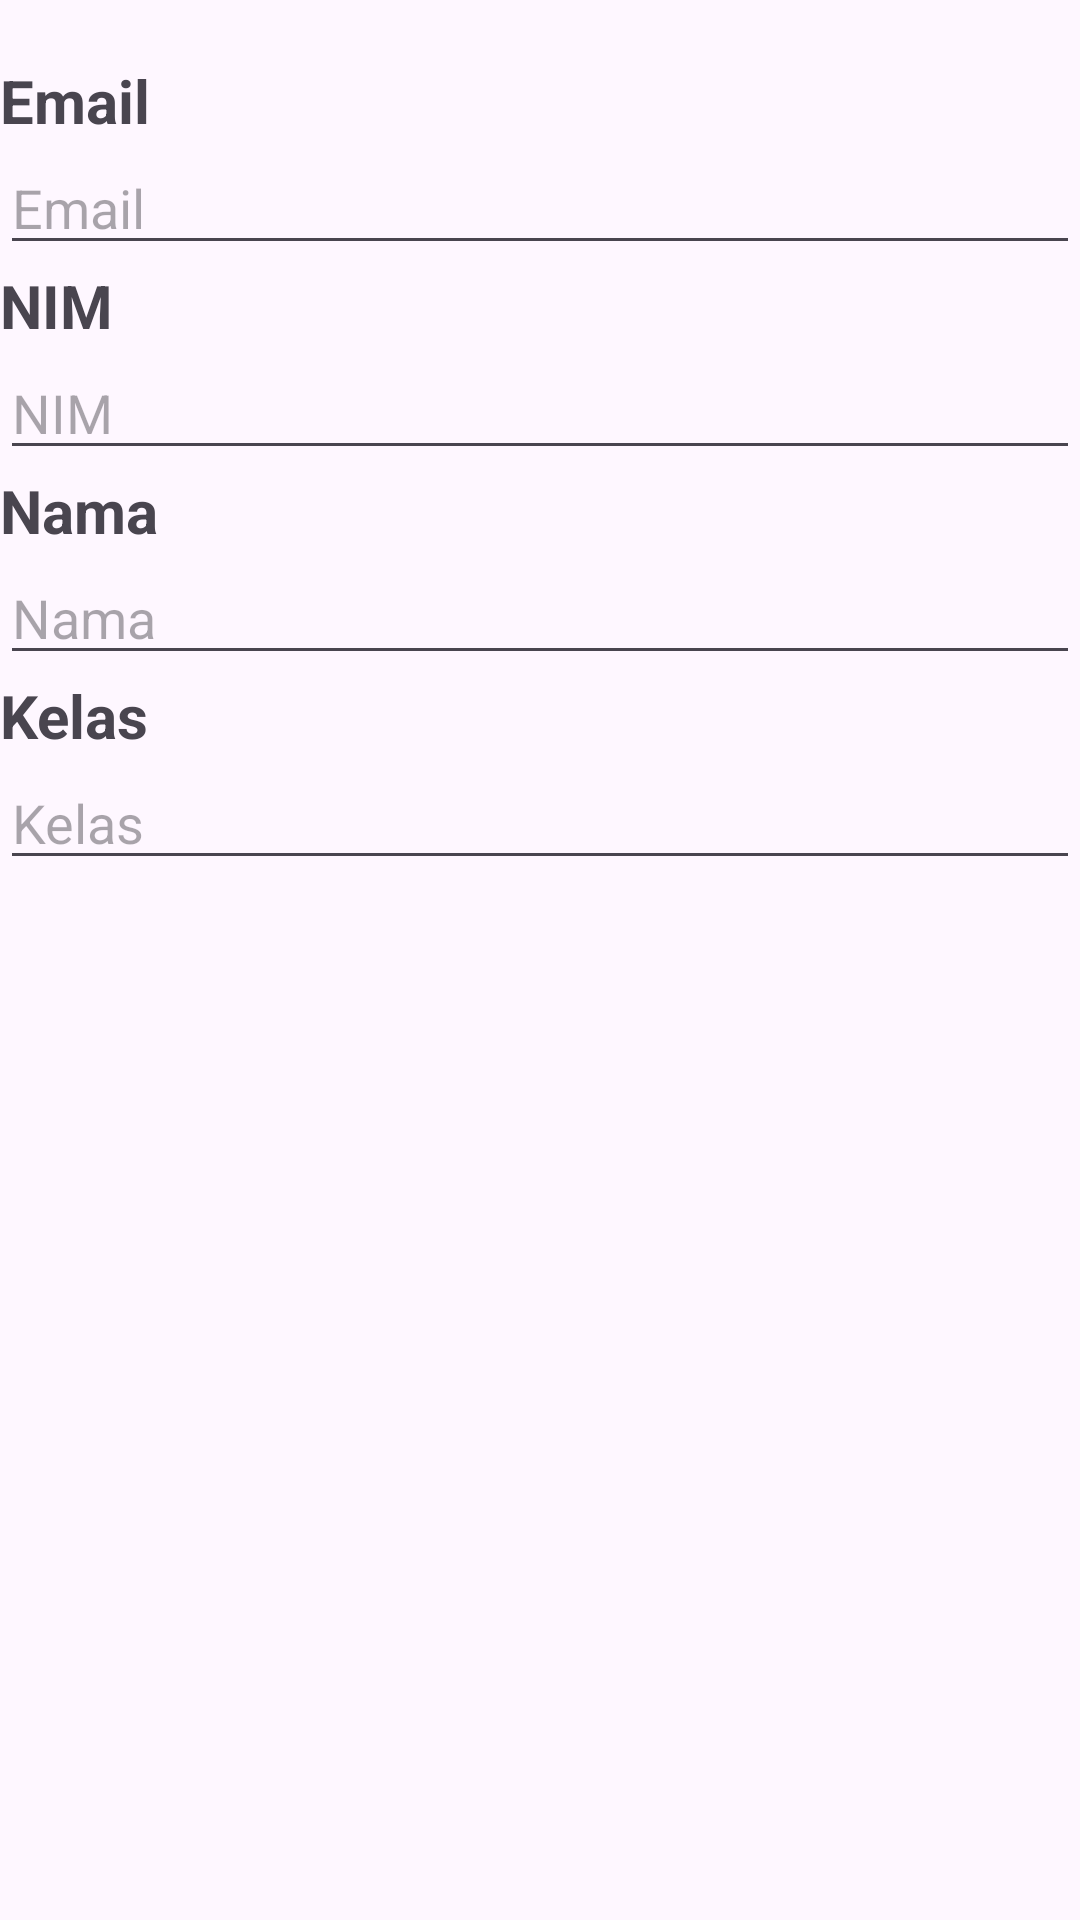

This screen was rendered from an Android layout file. Write that file and the resources it references.
<!-- AndroidManifest.xml: application theme Theme.AplikasiPendataanAlumni -->
<!-- res/layout/activity_profil_fragment.xml -->
<?xml version="1.0" encoding="utf-8"?>
<LinearLayout xmlns:android="http://schemas.android.com/apk/res/android"
    xmlns:app="http://schemas.android.com/apk/res-auto"
    xmlns:tools="http://schemas.android.com/tools"
    android:layout_width="match_parent"
    android:layout_height="match_parent"
    tools:context=".ui.notifications.ProfileFragment"
    android:orientation="vertical">

    <TextView
        android:layout_width="match_parent"
        android:layout_height="wrap_content"
        android:text="Email"
        android:layout_marginTop="20dp"
        android:textSize="20sp"
        android:textStyle="bold"
        />

    <EditText
        android:layout_width="match_parent"
        android:layout_height="wrap_content"
        android:hint="Email"
        android:inputType="text"
        android:id="@+id/email"
        />

    <TextView
        android:layout_width="match_parent"
        android:layout_height="wrap_content"
        android:text="NIM"
        android:textSize="20sp"
        android:textStyle="bold"
        />

    <EditText
        android:layout_width="match_parent"
        android:layout_height="wrap_content"
        android:hint="NIM"
        android:inputType="text"
        android:id="@+id/nim"
        />

    <TextView
        android:layout_width="match_parent"
        android:layout_height="wrap_content"
        android:text="Nama"
        android:textSize="20sp"
        android:textStyle="bold"
        />

    <EditText
        android:layout_width="match_parent"
        android:layout_height="wrap_content"
        android:hint="Nama"
        android:inputType="text"
        android:id="@+id/nama"
        />

    <TextView
        android:layout_width="match_parent"
        android:layout_height="wrap_content"
        android:text="Kelas"
        android:textSize="20sp"
        android:textStyle="bold"
        />

    <EditText
        android:layout_width="match_parent"
        android:layout_height="wrap_content"
        android:hint="Kelas"
        android:inputType="text"
        android:id="@+id/kelas"
        />



</LinearLayout>
<!-- resources referenced by this layout -->
<resources>
  <style name="Theme.AplikasiPendataanAlumni" parent="Base.Theme.AplikasiPendataanAlumni" />
  <style name="Base.Theme.AplikasiPendataanAlumni" parent="Theme.Material3.DayNight.NoActionBar">
          
          
      </style>
</resources>
